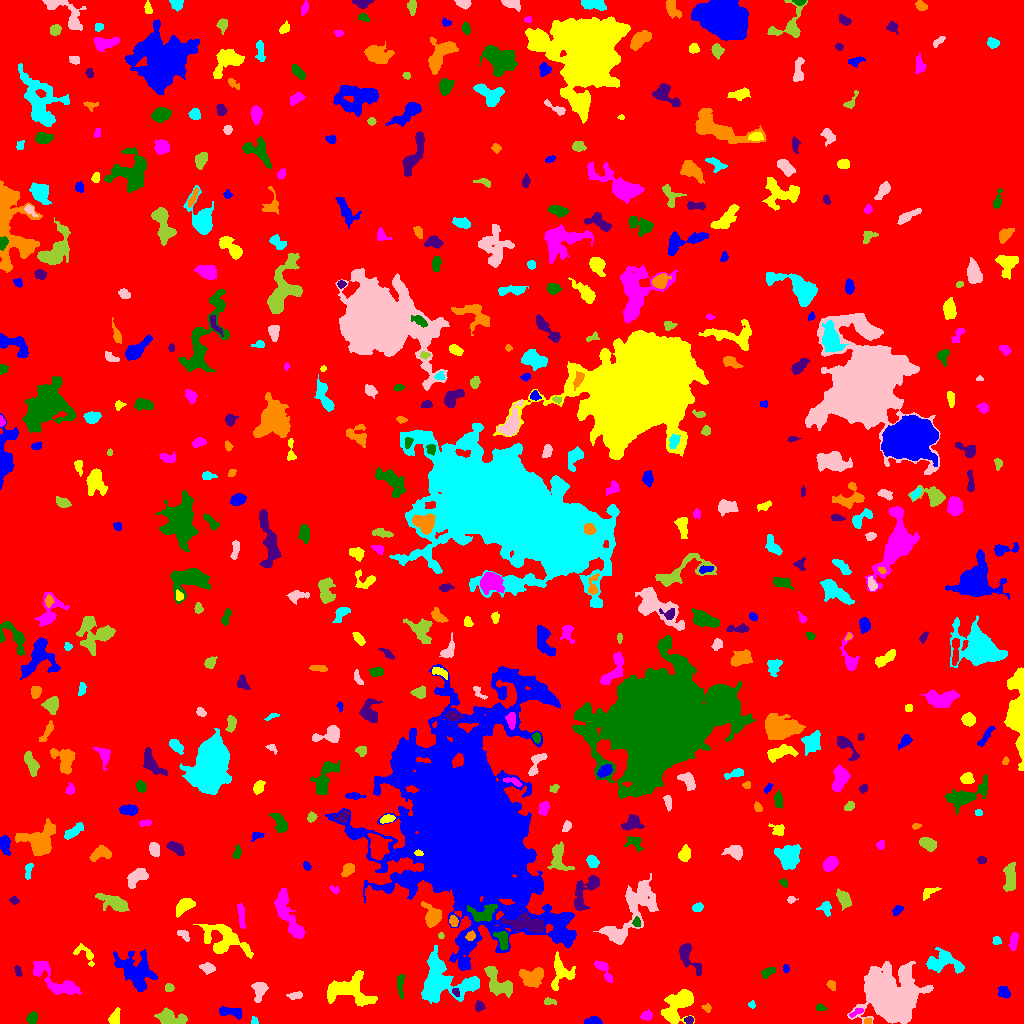

The file beside this chart, header and first rows:
ID, X, Y, A, B, theta, total_flux, mu_max, mu_median, mu_mean, R_fwhm, R_e, R10, R90, x_start, x_end, y_start, y_end, area, greylevel
0, 499.5, 509.3, 299.7, 294.9, -1.258, 1975393, 13.0, 2.0, 2.363, 87.55, 243.2, 92.66, 389.2, 0, 1023, 0, 1023, 835792, 2.363
1, 593.1, 2.417, 3.463, 1.741, -0.01052, 314.0, 6.0, 2.0, 2.661, 4.26, 3.09, 1.262, 4.853, 584, 602, 0, 7, 118, 8.661
2, 679, 19.97, 10.02, 5.213, 0.8844, 2863, 15.0, 4.0, 4.331, 5.262, 7.291, 2.523, 12.26, 661, 694, 0, 34, 661, 9.331
3, 647.3, 7.404, 2.666, 1.998, 0.3399, 141.0, 5.0, 1.0, 1.369, 2.257, 2.523, 0.7979, 4.334, 640, 652, 3, 14, 103, 7.369
4, 32.12, 5.121, 2.759, 2.156, 1.307, 340.0, 9.0, 2.0, 2.833, 2.764, 3.038, 0.9772, 4.918, 26, 37, 0, 12, 120, 8.833
5, 689.2, 3.5, 2.061, 1.677, 3.169355162792693e-13, 114.0, 4.0, 2.0, 1.754, 3.29, 2.326, 0.7979, 3.827, 684, 693, 0, 7, 65, 9.754
6, 866.8, 1.591, 2.134, 1.344, 0.1334, 88.0, 5.0, 2.0, 1.913, 2.185, 1.954, 0.5642, 3.192, 864, 871, 0, 5, 46, 9.913
7, 254.1, 2.118, 1.952, 1.625, -0.7828, 68.0, 3.0, 1.0, 1.333, 2.706, 2.185, 0.7979, 3.338, 251, 258, 0, 7, 51, 7.333
8, 889.2, 26.06, 12.6, 11.19, -0.8985, 43123, 66.0, 9.0, 15.84, 11.35, 12.54, 4.72, 23.52, 847, 933, 0, 62, 2723, 18.84
9, 169.8, 5.195, 7.036, 3.346, -0.1873, 1402, 11.0, 4.0, 4.185, 5.642, 5.499, 2.111, 8.722, 154, 187, 0, 16, 335, 9.185
10, 418.9, 4.097, 3.074, 2.723, -0.0989, 217.0, 3.0, 2.0, 1.561, 4.72, 3.656, 1.493, 5.67, 412, 425, 0, 10, 139, 7.561
11, 230.8, 11.38, 6.726, 2.483, -0.1813, 642.0, 7.0, 3.0, 3.226, 4.754, 4.687, 1.871, 7.136, 219, 241, 4, 17, 199, 8.226
12, 114.6, 5.657, 4.156, 2.398, 1.251, 449.0, 5.0, 3.0, 3.075, 5.47, 3.909, 1.596, 5.917, 108, 120, 0, 16, 146, 10.08
13, 856.5, 11.38, 4.084, 1.486, 0.4989, 213.0, 5.0, 3.0, 2.696, 3.868, 2.932, 1.128, 4.37, 849, 863, 6, 15, 79, 9.696
14, 819.8, 15.48, 2.335, 1.551, -0.1053, 105.0, 3.0, 1.0, 1.591, 3.141, 2.326, 0.9772, 3.7, 816, 827, 13, 20, 66, 7.591
15, 479.6, 17.21, 2.39, 2.042, 0.9916, 159.0, 5.0, 2.0, 1.747, 2.877, 2.646, 0.9772, 4.334, 475, 485, 12, 23, 91, 10.75
16, 707.5, 15.47, 2.083, 1.73, -0.9059, 137.0, 5.0, 2.0, 2.076, 2.821, 2.326, 0.7979, 3.742, 701, 711, 11, 20, 66, 8.076
17, 751.9, 18.65, 2.004, 1.652, -1.417, 132.0, 6.0, 3.0, 2.694, 2.877, 2.257, 0.7979, 3.478, 748, 755, 15, 23, 49, 7.694
18, 295.5, 27.93, 3.895, 1.72, 0.1108, 247.0, 4.0, 2.0, 2.398, 5.078, 3.338, 1.382, 5.015, 286, 302, 24, 32, 103, 7.398
19, 549.3, 21.81, 3.28, 1.518, -0.08175, 118.0, 3.0, 1.0, 1.513, 3.432, 2.706, 0.9772, 4.26, 544, 556, 19, 26, 78, 7.513
20, 851.4, 25.7, 1.939, 1.738, 0.2563, 105.0, 3.0, 2.0, 1.78, 3.338, 2.394, 0.9772, 3.7, 847, 856, 22, 29, 59, 8.78
21, 1004, 30.97, 3.129, 2.479, -0.7066, 195.0, 3.0, 1.0, 1.5, 4.184, 3.192, 1.382, 5.232, 998, 1010, 25, 37, 130, 7.5
22, 348.7, 33.91, 11.13, 6.896, -0.05993, 3397, 11.0, 4.0, 4.194, 7.506, 8.444, 3.192, 13.81, 327, 377, 17, 53, 810, 9.194
23, 56.03, 42.62, 15.85, 4.82, -0.597, 1905, 8.0, 3.0, 3.17, 8.831, 7.695, 2.821, 11.95, 33, 81, 29, 62, 601, 8.17
24, 400.2, 38.71, 6.544, 1.668, -1.544, 351.0, 5.0, 2.0, 2.388, 4.82, 4.107, 1.596, 5.997, 397, 405, 24, 49, 147, 7.388
25, 456, 31.22, 1.99, 1.448, -1.037, 167.0, 9.0, 2.5, 2.879, 1.954, 2.111, 0.5642, 3.432, 452, 459, 27, 35, 58, 12.88
26, 831.3, 38.63, 2.356, 1.692, -1.016, 115.0, 4.0, 1.0, 1.456, 3.338, 2.523, 0.9772, 4.068, 826, 835, 33, 43, 79, 7.456
27, 442.3, 41.15, 14.86, 11.16, -0.1209, 5697, 12.0, 4.0, 4.362, 11.3, 10.88, 4.184, 17.42, 421, 479, 20, 78, 1306, 9.362
28, 259.3, 33.1, 5.184, 3.19, 1.394, 1030, 9.0, 4.0, 4.682, 5.836, 4.82, 1.954, 7.442, 251, 268, 21, 41, 220, 8.682
29, 169.3, 35.54, 2.155, 1.993, 0.1044, 178.0, 5.0, 2.0, 2.438, 2.985, 2.646, 0.9772, 4.184, 165, 174, 32, 40, 73, 8.438
30, 625.3, 46.39, 1.812, 1.232, 0.1403, 70.0, 4.0, 1.0, 1.628, 2.523, 1.784, 0.5642, 3.038, 622, 629, 43, 49, 43, 7.628
31, 136.1, 51.25, 10.14, 6.896, -0.8246, 3102, 10.0, 3.0, 3.599, 8.885, 8.556, 3.241, 14.19, 113, 157, 32, 74, 862, 8.599
32, 561, 50.77, 7.799, 5.433, 1.465, 1114, 10.0, 2.0, 2.901, 4.442, 5.67, 1.954, 9.288, 551, 575, 33, 72, 384, 8.901
33, 603.7, 53.5, 7.186, 2.387, -0.9552, 457.0, 5.0, 2.0, 2.38, 5.293, 4.442, 1.784, 6.77, 594, 612, 41, 63, 192, 8.38
34, 767.6, 50.61, 3.678, 1.983, 0.5356, 208.0, 4.0, 2.0, 1.763, 4.549, 3.141, 1.262, 5.078, 761, 775, 45, 56, 118, 7.763
35, 17.7, 52.58, 2.759, 1.303, -1.291, 105.0, 4.0, 2.0, 1.522, 3.338, 2.394, 0.7979, 3.7, 14, 22, 47, 58, 69, 7.522
36, 531.6, 46.78, 6.277, 4.347, 0.1534, 1211, 7.0, 3.0, 3.273, 6.84, 6.077, 2.394, 9.491, 519, 543, 36, 56, 370, 8.273
37, 943.2, 61.61, 9.583, 5.087, -0.09075, 2010, 9.0, 4.0, 4.069, 7.632, 6.933, 2.764, 10.94, 926, 964, 50, 76, 494, 9.069
38, 207.2, 55.39, 2.964, 2.319, -0.406, 311.0, 7.0, 2.0, 2.304, 3.338, 3.192, 1.128, 5.078, 199, 215, 49, 61, 135, 8.304
39, 498.3, 39.78, 9.144, 4.738, -0.7631, 1638, 8.0, 3.0, 3.64, 8.368, 6.531, 2.646, 10.2, 484, 512, 26, 57, 450, 8.64
40, 314.1, 58.21, 2.231, 1.093, 0.2189, 91.0, 4.0, 2.0, 1.685, 2.985, 1.954, 0.7979, 2.985, 310, 319, 55, 62, 54, 7.685
41, 785.8, 54.8, 2.129, 1.486, -1.418, 138.0, 5.0, 3.0, 2.706, 3.038, 2.257, 0.7979, 3.478, 783, 789, 51, 59, 51, 8.706
42, 84.77, 69.78, 7.293, 3.336, -0.7353, 339.0, 4.0, 2.0, 1.883, 5.917, 4.26, 1.596, 6.699, 73, 94, 57, 80, 180, 7.883
43, 1014, 82.64, 4.496, 1.83, 1.367, 335.0, 5.0, 2.0, 2.428, 4.549, 3.656, 1.596, 5.698, 1008, 1018, 73, 91, 138, 8.428
44, 502.6, 84.41, 4.493, 2.509, -1.284, 479.0, 8.0, 2.5, 2.548, 4.549, 3.909, 1.493, 6.024, 493, 508, 73, 92, 188, 12.55
45, 687.3, 67.82, 8.71, 3.452, -1.054, 1024, 10.0, 3.0, 3.314, 4.82, 4.918, 1.871, 8.519, 679, 701, 48, 80, 309, 8.314
46, 470.7, 87.8, 2.132, 1.702, 0.5727, 136.0, 5.0, 2.0, 1.659, 2.877, 2.459, 0.7979, 3.785, 465, 475, 83, 93, 82, 14.66
47, 996.5, 82.51, 2.211, 2.034, -0.4708, 190.0, 5.0, 2.0, 2.754, 3.29, 2.585, 0.9772, 4.068, 992, 1001, 79, 87, 69, 7.754
48, 184, 88.12, 3.883, 2.168, -0.6849, 240.0, 4.0, 2.0, 2.353, 5.323, 3.385, 1.262, 5.109, 177, 189, 82, 93, 102, 8.353
49, 441, 87.75, 1.495, 1.122, -1.431, 65.0, 5.0, 2.0, 1.711, 1.954, 1.596, 0.5642, 2.523, 438, 444, 85, 91, 38, 7.711
50, 409.4, 86.2, 2.516, 1.791, 0.9526, 100.0, 4.0, 1.0, 1.042, 2.764, 2.523, 0.7979, 4.222, 401, 413, 81, 91, 96, 7.042
51, 469.2, 197.6, 43.05, 28.42, -1.336, 435338, 172.0, 7.0, 16.49, 14.68, 31.88, 9.869, 69.21, 325, 576, 53, 359, 26396, 20.49
52, 224.9, 82.94, 12.11, 6.867, -0.3914, 2509, 10.0, 3.0, 3.275, 7.858, 8.234, 3.038, 13.35, 193, 253, 65, 99, 766, 8.275
53, 240.9, 109.1, 6.173, 1.454, -1.475, 551.0, 10.0, 3.0, 3.487, 3.613, 3.568, 1.382, 5.971, 237, 245, 95, 120, 158, 10.49
54, 636.7, 100.7, 1.984, 1.814, -1.423, 96.0, 3.0, 1.0, 1.333, 2.985, 2.326, 0.9772, 3.827, 632, 640, 97, 107, 72, 10.33
55, 527.5, 99.24, 10.51, 3.929, -0.1398, 1881, 10.0, 3.0, 3.886, 7.485, 6.676, 2.585, 10.59, 500, 543, 91, 111, 484, 12.89
56, 453.4, 102.5, 2.363, 1.861, -1.373, 166.0, 5.0, 2.0, 1.824, 2.985, 2.646, 0.9772, 4.334, 449, 458, 97, 108, 91, 9.824
57, 825.6, 115.4, 3.525, 2.767, -1.173, 339.0, 6.0, 2.0, 2.549, 4.37, 3.568, 1.262, 5.585, 816, 831, 107, 122, 133, 7.549
58, 632.6, 113.3, 21.89, 7.941, 0.9663, 3326, 7.0, 2.0, 2.774, 10.54, 10.65, 4.068, 16.96, 593, 658, 79, 150, 1199, 7.774
59, 843.6, 125.1, 4.795, 2.734, -1.043, 647.0, 7.0, 3.0, 3.141, 4.951, 4.514, 1.693, 7.114, 836, 851, 113, 135, 206, 8.141
... 480 more rows
